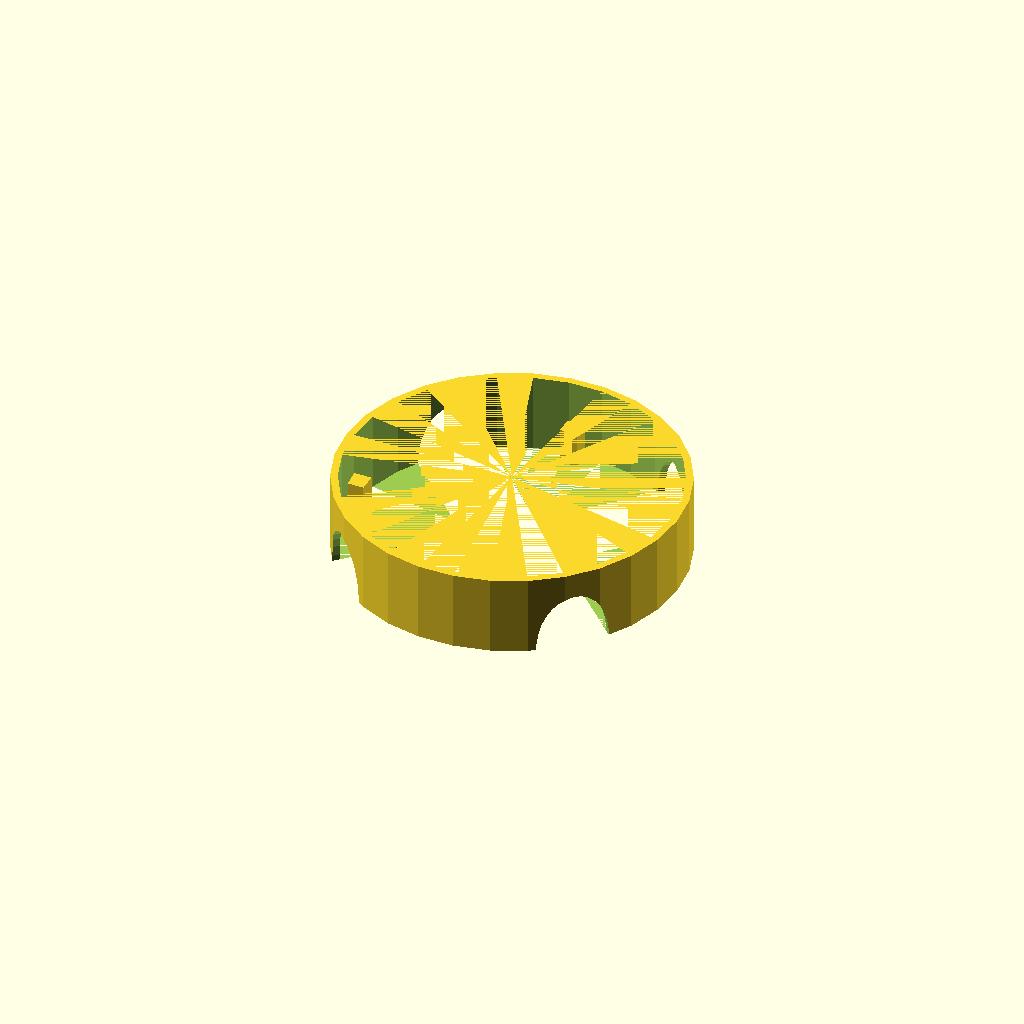
Cell 1: rendered with the file's own defaults.
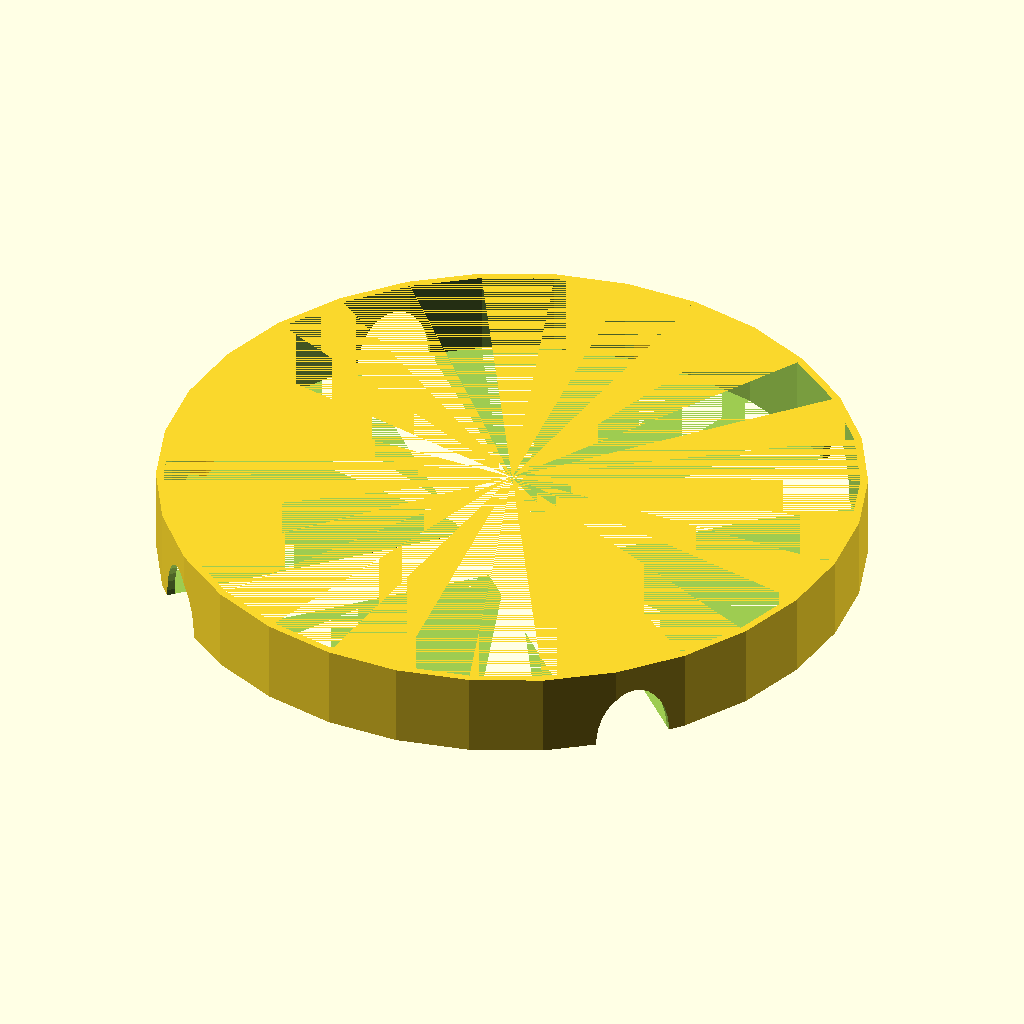
Cell 2: innerDiameter = 180 (everything else at default).
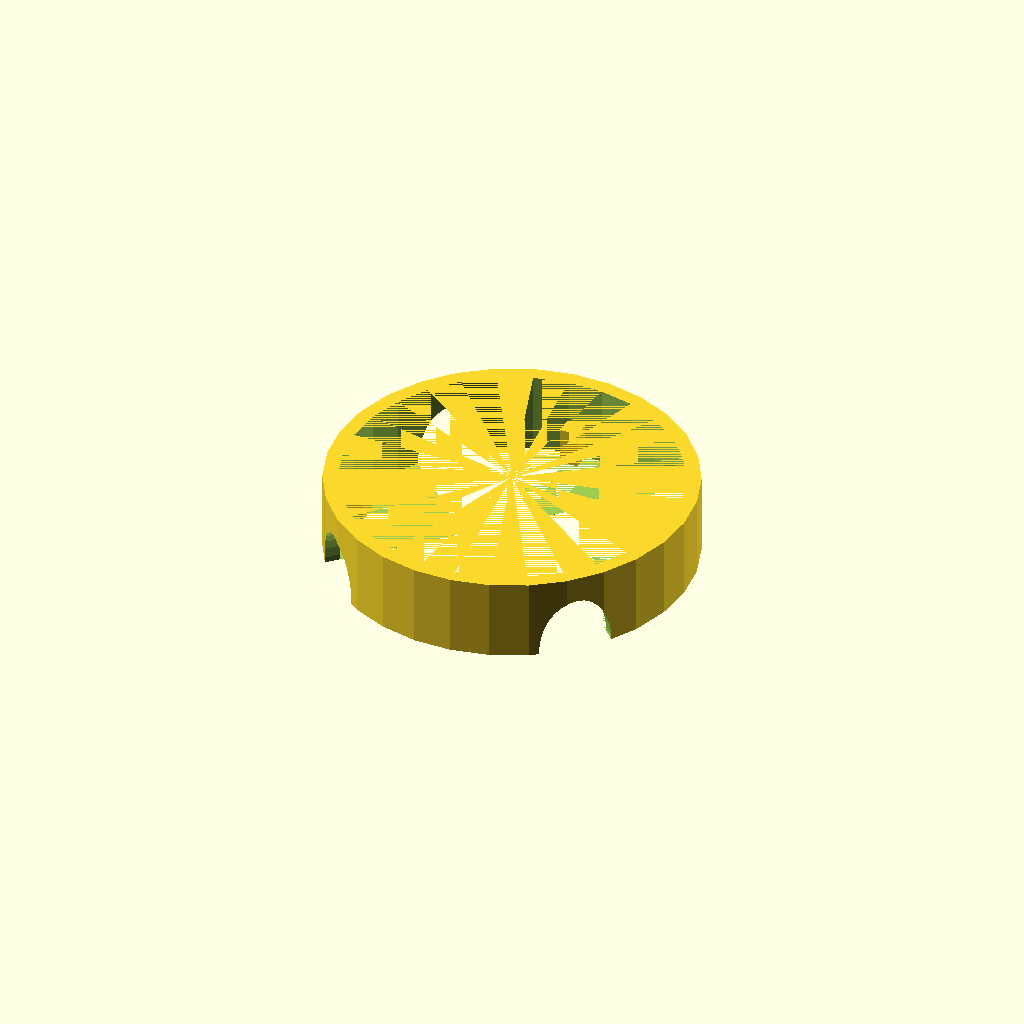
Cell 3: wall = 4 (everything else at default).
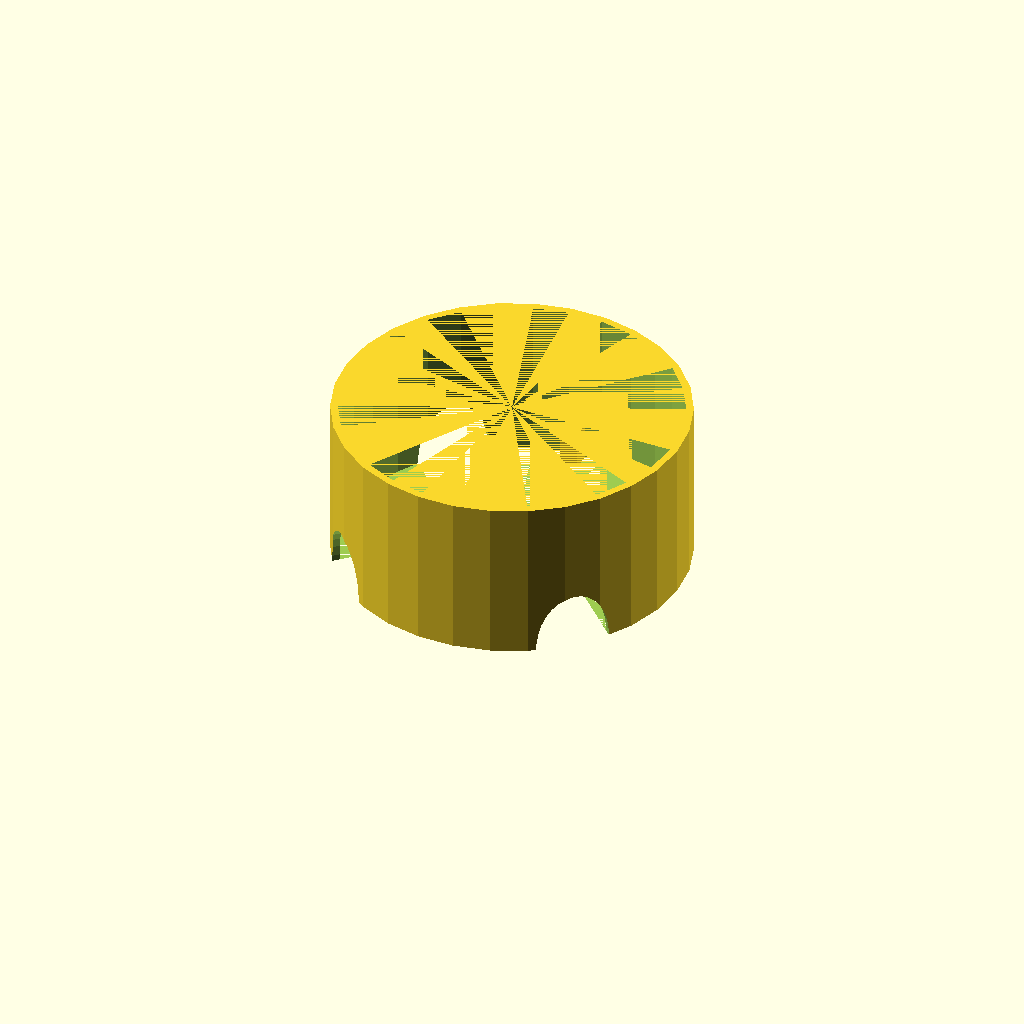
Cell 4: height = 44 (everything else at default).
All cells are drawn from one camera (rotation 55°, 0°, 25°, orthographic, colour scheme Cornfield), so only the parameter changes between them.
Source of the model, inputs/thingiverse/thing-3627895/files/beefeeder.scad:
//Inner Diameter
innerDiameter=90; // diameter in mm
innerRadius=innerDiameter/2;

//Wall thickness
wall = 2; //wall thickness in mm

//Height 
height=22; // height in mm, must be greater than 15.

difference(){
union(){
    difference(){
    cylinder(r=innerRadius+wall,h=height);
    cylinder(r=innerRadius,h=height);
    };
    for (i=[0:3])
        rotate(i*90)
    translate([innerRadius-5,0,0])cube([5,5,10]);
}
union(){
translate([-innerRadius*1.1,innerRadius*1.1,0])
rotate([45,90,0])
    scale([1.5,1,1])cylinder(r=10,h=innerRadius*3);
 translate([innerRadius*1.1,innerRadius*1.1,0])
rotate([180-45,90,0])
    scale([1.5,1,1])cylinder(r=10,h=innerRadius*3);
}   
}
Customizer parameters (derived from the source; name, type, default, range or options):
innerDiameter: number, default 90
wall: number, default 2
height: number, default 22
